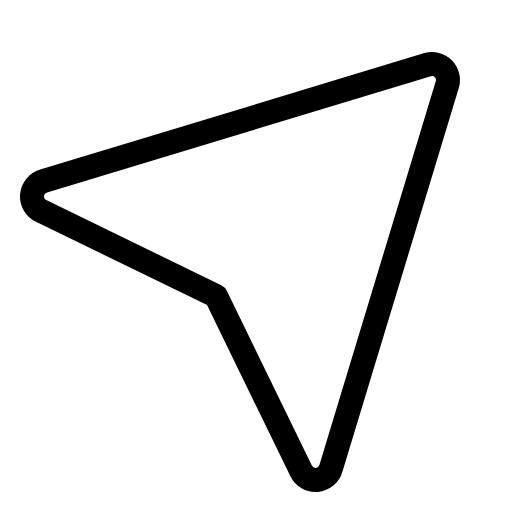
t = 0.00 s
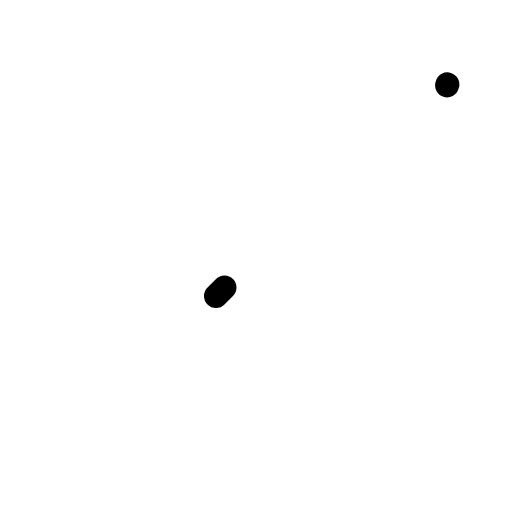
t = 0.30 s
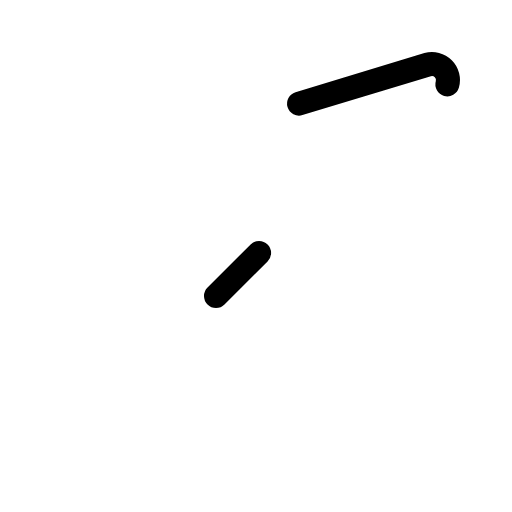
t = 0.68 s
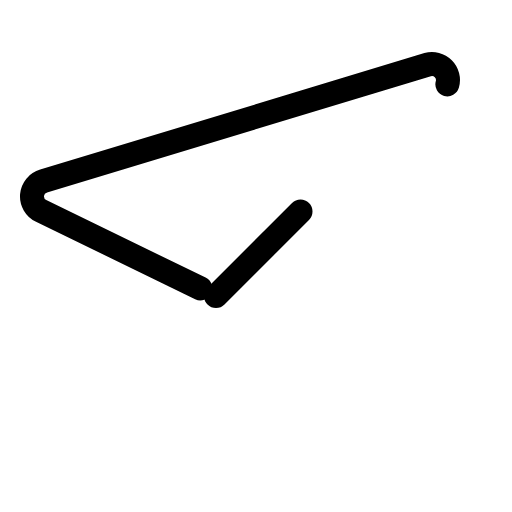
t = 1.05 s
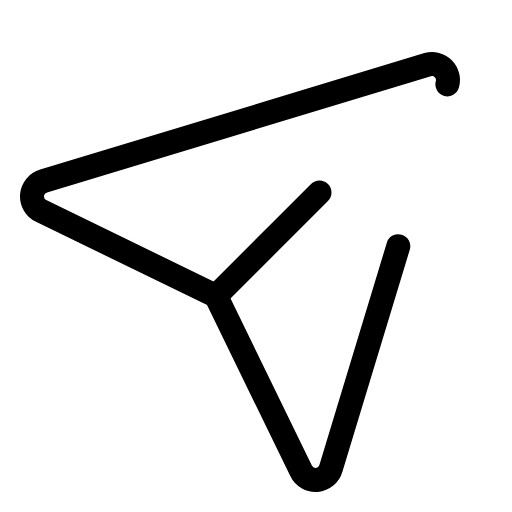
t = 1.43 s
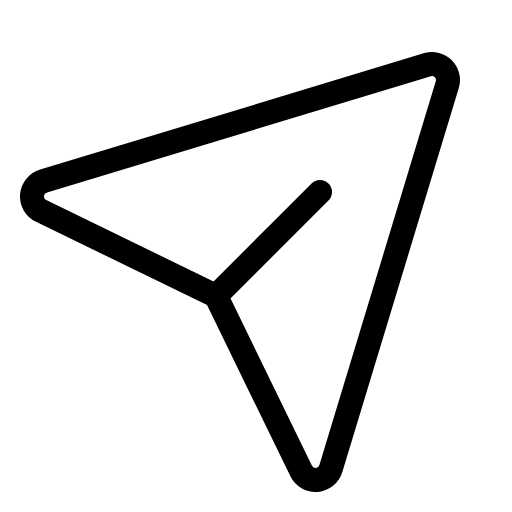
t = 1.80 s

The animated SVG that drew these frames (rendered in a browser with its animation timeline set to each time). Animation: 1 CSS @keyframes rule; one cycle of 1.80 s.

<svg xmlns="http://www.w3.org/2000/svg" viewBox="0 0 256 256">
  <style>
    .draw-line {
      stroke-dasharray: 1;
      stroke-dashoffset: 0;
    }
    svg:hover .draw-line {
      animation: phosphor-draw-in 1.5s ease-in-out forwards;
    }
    @keyframes phosphor-draw-in {
      from { stroke-dashoffset: 1; }
      to { stroke-dashoffset: 0; }
    }
  </style><rect width="256" height="256" fill="none"/><line x1="108" y1="148" x2="160" y2="96" fill="none" stroke="currentColor" stroke-linecap="round" stroke-linejoin="round" stroke-width="12" class="draw-line" pathLength="1" style="animation-delay: 0s"/><path d="M223.69,42.18a8,8,0,0,0-9.87-9.87l-192,58.22a8,8,0,0,0-1.25,14.93L108,148l42.54,87.42a8,8,0,0,0,14.93-1.25Z" fill="none" stroke="currentColor" stroke-linecap="round" stroke-linejoin="round" stroke-width="12" class="draw-line" pathLength="1" style="animation-delay: 0.3s"/></svg>
